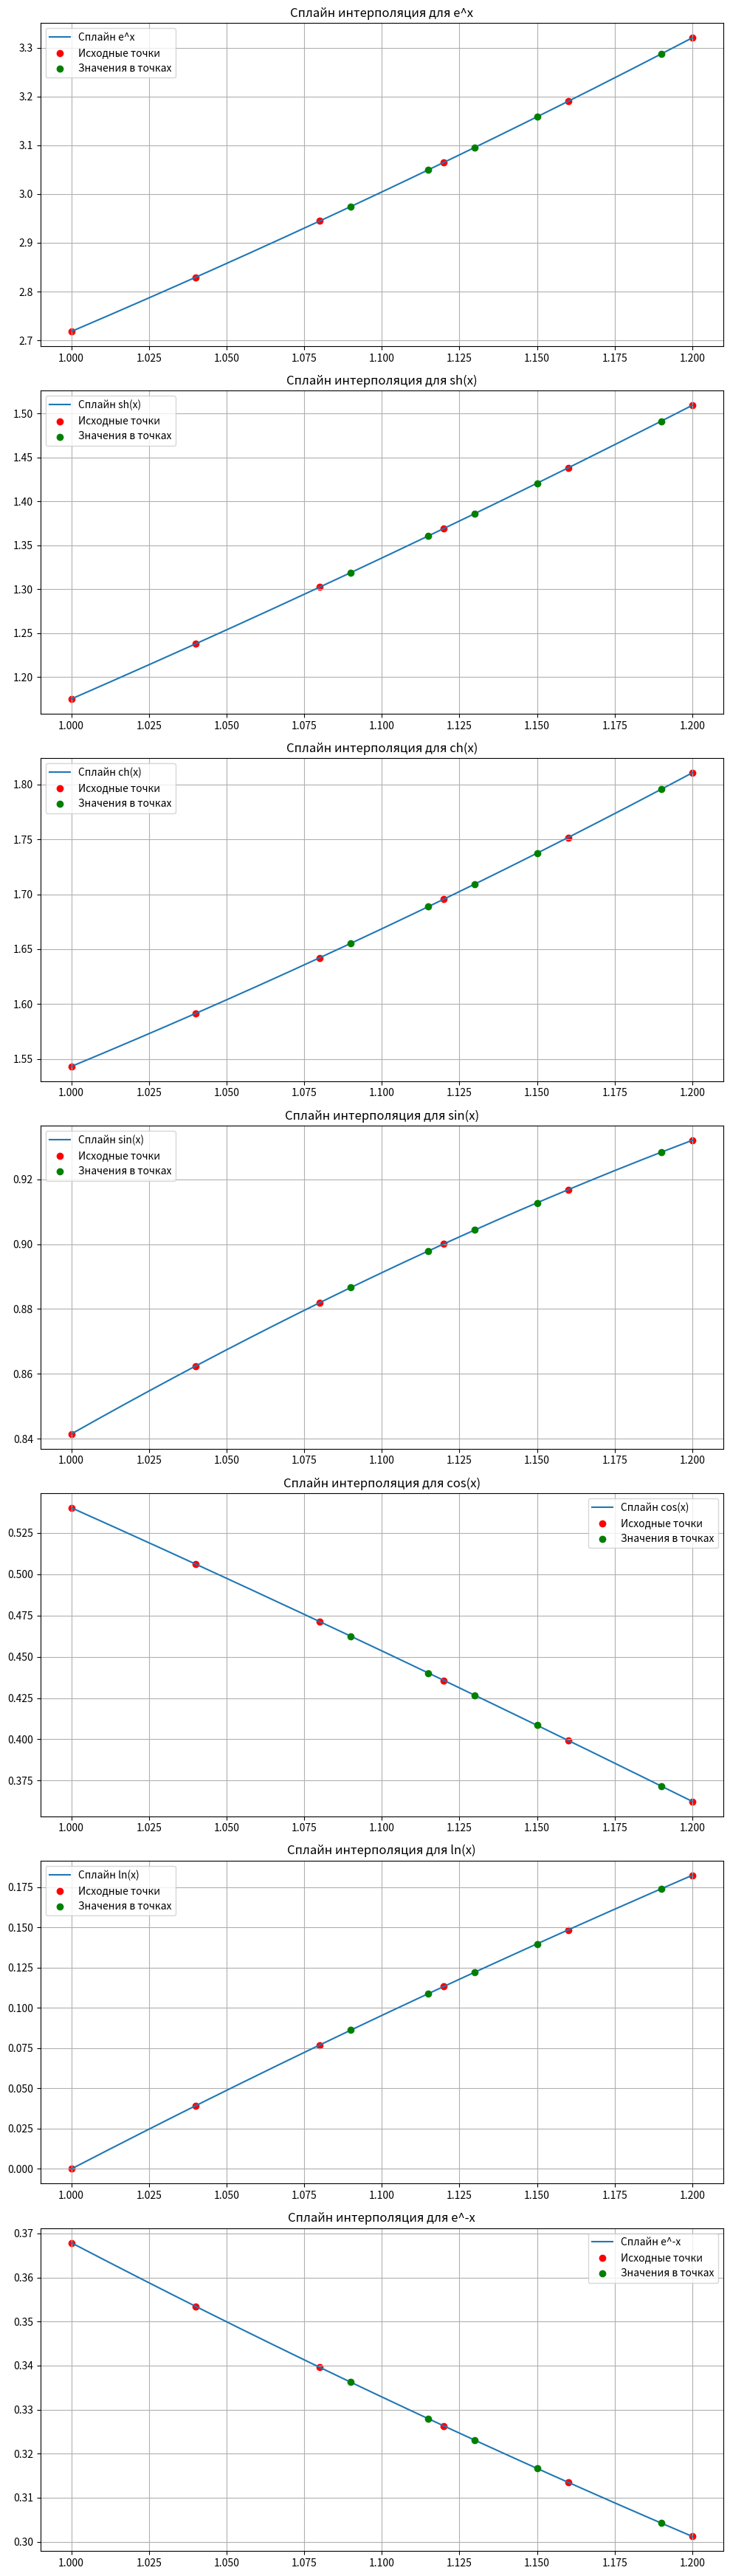

The script that saved this image:
# Кубический сплайн. НУЖНО РЕДАКТИРОВАТЬ ПОД СЕБЯ!!!


import numpy as np
from scipy.interpolate import CubicSpline
import matplotlib.pyplot as plt

# Определяем функции и их названия
functions = [
    (np.exp, "e^x"),
    (np.sinh, "sh(x)"),
    (np.cosh, "ch(x)"),
    (np.sin, "sin(x)"),
    (np.cos, "cos(x)"),
    (np.log, "ln(x)"),
    (lambda x: np.exp(-x), "e^-x")
]

# Создаем равномерную сетку на отрезке [1.00; 1.20] с шагом h = 0.04
x = np.arange(1.00, 1.21, 0.04)  # Включаем конечную точку

# Точки для вычисления значений сплайнов
points = [1.115, 1.09, 1.13, 1.15, 1.19]

# Интерполируем каждую функцию и вычисляем значения в заданных точках
for func, name in functions:
    # Вычисляем значения функции на сетке
    y = func(x)

    # Строим кубический сплайн
    spline = CubicSpline(x, y)

    # Вычисляем значения сплайна в заданных точках
    spline_values = spline(points)

    # Выводим результаты
    print(f"Функция {name}:")
    for point, value in zip(points, spline_values):
        print(f"В точке {point:.3f}, значение сплайна = {value:.4f}")
    print("-" * 40)

# Готовимся к построению графиков
fig, axs = plt.subplots(7, 1, figsize=(10, 35))

for ax, (func, name) in zip(axs, functions):
    # Вычисляем значения функции на сетке
    y = func(x)

    # Строим кубический сплайн
    spline = CubicSpline(x, y)

    # Подготавливаем детальную сетку для графика
    x_detail = np.linspace(1.00, 1.20, 400)

    # Вычисляем значения сплайна на детальной сетке
    spline_values_detail = spline(x_detail)

    # Вычисляем значения сплайна в заданных точках
    spline_values_points = spline(points)

    # Рисуем сплайн
    ax.plot(x_detail, spline_values_detail, label=f"Сплайн {name}")

    # Рисуем исходные точки
    ax.scatter(x, y, color='red', label='Исходные точки')

    # Рисуем точки, в которых вычисляли значения сплайна
    ax.scatter(points, spline_values_points, color='green', label='Значения в точках', zorder=5)

    ax.legend()
    ax.set_title(f"Сплайн интерполяция для {name}")
    ax.grid(True)

plt.tight_layout()
plt.show()
